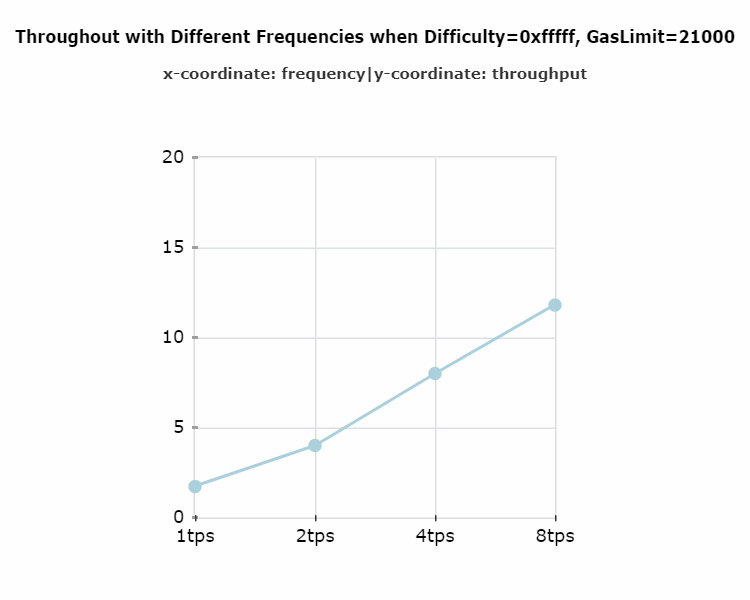

Source data for this figure (header and first rows):
, Frequency, Throughput
0, 1, 1.717
1, 2, 4.0
2, 4, 8.0
3, 8, 11.8
